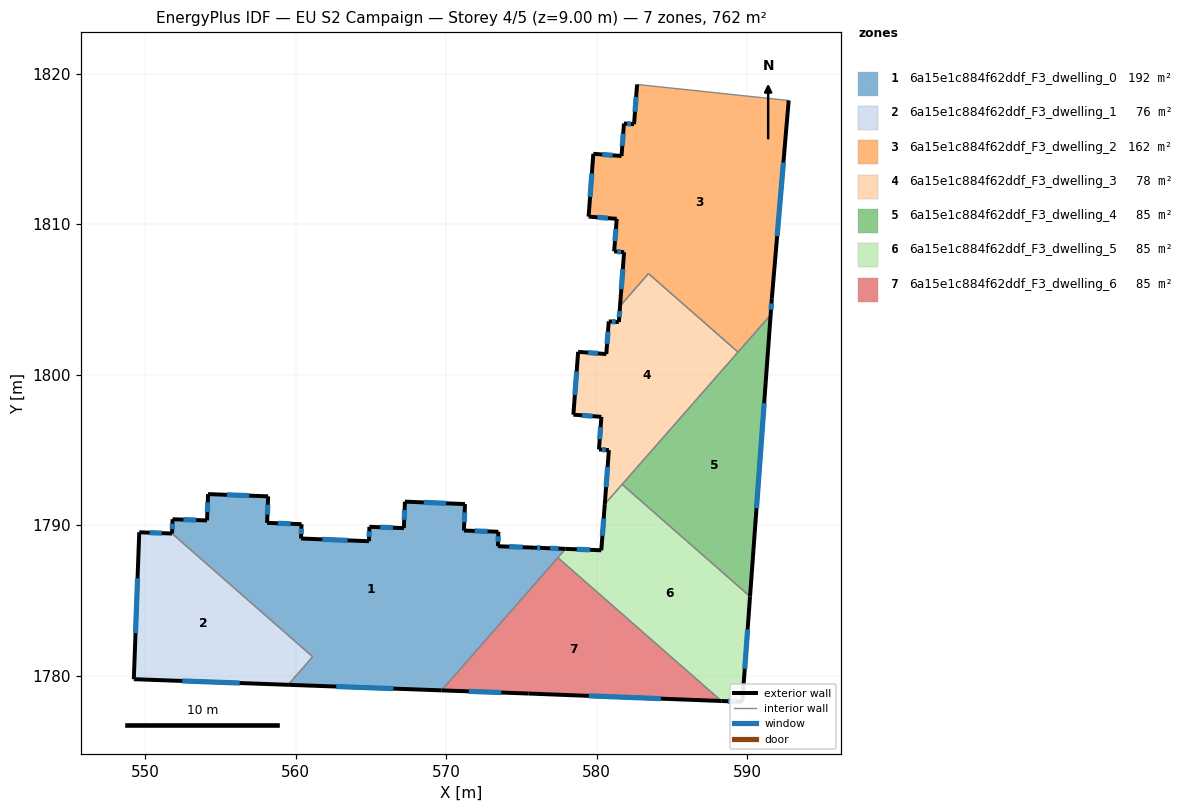
=== STOREY PLAN SPEC (per zone: floor XY polygon, exterior-wall plan segments, windows/doors) ===
zone 1: 6a15e1c884f62ddf_F3_dwelling_0  (192.2 m²)
  floor: (577.94, 1788.42) (569.70, 1779.02) (559.50, 1779.39) (561.13, 1781.25) (551.78, 1789.45) (551.81, 1790.39) (554.10, 1790.32) (554.18, 1792.07) (558.17, 1791.92) (558.10, 1790.16) (560.39, 1790.06) (560.35, 1789.11) (564.87, 1788.93) (564.90, 1789.89) (567.19, 1789.80) (567.26, 1791.56) (571.25, 1791.40) (571.19, 1789.64) (573.48, 1789.56) (573.44, 1788.60) (575.85, 1788.51) (576.44, 1788.48)
  exterior wall: (558.10, 1790.16) – (558.17, 1791.92)  [1.8 m]
    window: (558.12, 1790.71) – (558.15, 1791.36)  [0.7 m²]
  exterior wall: (560.39, 1790.06) – (558.10, 1790.16)  [2.3 m]
    window: (559.67, 1790.09) – (558.82, 1790.13)  [1.0 m²]
  exterior wall: (560.35, 1789.11) – (560.39, 1790.06)  [1.0 m]
    window: (560.37, 1789.41) – (560.38, 1789.77)  [0.4 m²]
  exterior wall: (564.87, 1788.93) – (560.35, 1789.11)  [4.5 m]
    window: (563.45, 1788.99) – (561.77, 1789.06)  [1.9 m²]
  exterior wall: (564.90, 1789.89) – (564.87, 1788.93)  [1.0 m]
    window: (564.89, 1789.59) – (564.88, 1789.23)  [0.4 m²]
  exterior wall: (567.19, 1789.80) – (564.90, 1789.89)  [2.3 m]
    window: (566.47, 1789.83) – (565.62, 1789.86)  [1.0 m²]
  exterior wall: (567.26, 1791.56) – (567.19, 1789.80)  [1.8 m]
    window: (567.24, 1791.01) – (567.21, 1790.36)  [0.7 m²]
  exterior wall: (571.25, 1791.40) – (567.26, 1791.56)  [4.0 m]
    window: (570.00, 1791.45) – (568.51, 1791.51)  [1.7 m²]
  exterior wall: (571.19, 1789.64) – (571.25, 1791.40)  [1.8 m]
    window: (571.21, 1790.19) – (571.23, 1790.85)  [0.7 m²]
  exterior wall: (573.48, 1789.56) – (571.19, 1789.64)  [2.3 m]
    window: (572.76, 1789.59) – (571.90, 1789.62)  [1.0 m²]
  exterior wall: (573.44, 1788.60) – (573.48, 1789.56)  [1.0 m]
    window: (573.45, 1788.90) – (573.47, 1789.26)  [0.4 m²]
  exterior wall: (575.85, 1788.51) – (573.44, 1788.60)  [2.4 m]
    window: (575.10, 1788.54) – (574.20, 1788.57)  [1.0 m²]
  exterior wall: (576.44, 1788.48) – (575.85, 1788.51)  [0.6 m]
    window: (576.26, 1788.49) – (576.04, 1788.50)  [0.2 m²]
  exterior wall: (577.94, 1788.42) – (576.44, 1788.48)  [1.5 m]
    window: (577.47, 1788.44) – (576.91, 1788.47)  [0.6 m²]
  exterior wall: (559.50, 1779.39) – (569.70, 1779.02)  [10.2 m]
    window: (562.70, 1779.27) – (566.50, 1779.13)  [4.3 m²]
  exterior wall: (551.81, 1790.39) – (551.78, 1789.45)  [1.0 m]
    window: (551.80, 1790.10) – (551.79, 1789.74)  [0.4 m²]
  exterior wall: (554.10, 1790.32) – (551.81, 1790.39)  [2.3 m]
    window: (553.39, 1790.34) – (552.53, 1790.37)  [1.0 m²]
  exterior wall: (554.18, 1792.07) – (554.10, 1790.32)  [1.8 m]
    window: (554.15, 1791.52) – (554.13, 1790.86)  [0.7 m²]
  exterior wall: (558.17, 1791.92) – (554.18, 1792.07)  [4.0 m]
    window: (556.92, 1791.96) – (555.43, 1792.02)  [1.7 m²]
  interior walls: 4
zone 2: 6a15e1c884f62ddf_F3_dwelling_1  (76.2 m²)
  floor: (561.13, 1781.25) (559.50, 1779.39) (549.24, 1779.76) (549.60, 1789.53) (551.78, 1789.45)
  exterior wall: (549.24, 1779.76) – (559.50, 1779.39)  [10.3 m]
    window: (552.45, 1779.65) – (556.28, 1779.51)  [4.3 m²]
  exterior wall: (549.60, 1789.53) – (549.24, 1779.76)  [9.8 m]
    window: (549.49, 1786.47) – (549.35, 1782.82)  [4.1 m²]
  exterior wall: (551.78, 1789.45) – (549.60, 1789.53)  [2.2 m]
    window: (551.10, 1789.47) – (550.28, 1789.50)  [0.9 m²]
  interior walls: 2
zone 3: 6a15e1c884f62ddf_F3_dwelling_2  (161.7 m²)
  floor: (592.77, 1818.24) (591.65, 1805.08) (591.57, 1803.98) (589.41, 1801.51) (583.45, 1806.72) (581.56, 1804.57) (581.83, 1808.14) (581.17, 1808.20) (581.34, 1810.37) (579.47, 1810.51) (579.79, 1814.69) (581.66, 1814.54) (581.82, 1816.70) (582.49, 1816.66) (582.70, 1819.30) (592.73, 1818.24)
  exterior wall: (591.65, 1805.08) – (592.77, 1818.24)  [13.2 m]
    window: (592.01, 1809.21) – (592.42, 1814.11)  [5.5 m²]
  exterior wall: (591.57, 1803.98) – (591.65, 1805.08)  [1.1 m]
    window: (591.60, 1804.33) – (591.63, 1804.74)  [0.5 m²]
  exterior wall: (581.83, 1808.14) – (581.56, 1804.57)  [3.6 m]
    window: (581.75, 1807.02) – (581.65, 1805.69)  [1.5 m²]
  exterior wall: (581.17, 1808.20) – (581.83, 1808.14)  [0.7 m]
    window: (581.38, 1808.18) – (581.62, 1808.16)  [0.3 m²]
  exterior wall: (581.34, 1810.37) – (581.17, 1808.20)  [2.2 m]
    window: (581.29, 1809.69) – (581.22, 1808.88)  [0.9 m²]
  exterior wall: (579.47, 1810.51) – (581.34, 1810.37)  [1.9 m]
    window: (580.06, 1810.47) – (580.76, 1810.41)  [0.8 m²]
  exterior wall: (579.79, 1814.69) – (579.47, 1810.51)  [4.2 m]
    window: (579.69, 1813.38) – (579.57, 1811.82)  [1.7 m²]
  exterior wall: (581.66, 1814.54) – (579.79, 1814.69)  [1.9 m]
    window: (581.07, 1814.59) – (580.37, 1814.64)  [0.8 m²]
  exterior wall: (581.82, 1816.70) – (581.66, 1814.54)  [2.2 m]
    window: (581.77, 1816.03) – (581.71, 1815.22)  [0.9 m²]
  exterior wall: (582.49, 1816.66) – (581.82, 1816.70)  [0.7 m]
    window: (582.28, 1816.67) – (582.03, 1816.69)  [0.3 m²]
  exterior wall: (582.70, 1819.30) – (582.49, 1816.66)  [2.7 m]
    window: (582.63, 1818.47) – (582.56, 1817.48)  [1.1 m²]
  interior walls: 5
zone 4: 6a15e1c884f62ddf_F3_dwelling_3  (78.1 m²)
  floor: (589.41, 1801.51) (580.55, 1791.40) (580.82, 1794.99) (580.16, 1795.04) (580.32, 1797.20) (578.46, 1797.35) (578.78, 1801.52) (578.89, 1801.51) (580.65, 1801.38) (580.81, 1803.55) (581.48, 1803.50) (581.56, 1804.57) (583.45, 1806.72)
  exterior wall: (581.48, 1803.50) – (580.81, 1803.55)  [0.7 m]
    window: (581.27, 1803.52) – (581.02, 1803.53)  [0.3 m²]
  exterior wall: (581.56, 1804.57) – (581.48, 1803.50)  [1.1 m]
    window: (581.54, 1804.23) – (581.51, 1803.83)  [0.4 m²]
  exterior wall: (580.82, 1794.99) – (580.55, 1791.40)  [3.6 m]
    window: (580.73, 1793.86) – (580.63, 1792.52)  [1.5 m²]
  exterior wall: (580.16, 1795.04) – (580.82, 1794.99)  [0.7 m]
    window: (580.37, 1795.02) – (580.61, 1795.00)  [0.3 m²]
  exterior wall: (580.32, 1797.20) – (580.16, 1795.04)  [2.2 m]
    window: (580.27, 1796.52) – (580.21, 1795.72)  [0.9 m²]
  exterior wall: (578.46, 1797.35) – (580.32, 1797.20)  [1.9 m]
    window: (579.04, 1797.30) – (579.74, 1797.25)  [0.8 m²]
  exterior wall: (578.78, 1801.52) – (578.46, 1797.35)  [4.2 m]
    window: (578.68, 1800.21) – (578.56, 1798.66)  [1.7 m²]
  exterior wall: (578.89, 1801.51) – (578.78, 1801.52)  [0.1 m]
  exterior wall: (580.65, 1801.38) – (578.89, 1801.51)  [1.8 m]
    window: (580.10, 1801.42) – (579.44, 1801.47)  [0.7 m²]
  exterior wall: (580.81, 1803.55) – (580.65, 1801.38)  [2.2 m]
    window: (580.76, 1802.87) – (580.70, 1802.06)  [0.9 m²]
  interior walls: 4
zone 5: 6a15e1c884f62ddf_F3_dwelling_4  (84.7 m²)
  floor: (591.57, 1803.98) (590.20, 1785.26) (581.70, 1792.71)
  exterior wall: (590.20, 1785.26) – (591.57, 1803.98)  [18.8 m]
    window: (590.63, 1791.13) – (591.14, 1798.11)  [7.8 m²]
  interior walls: 3
zone 6: 6a15e1c884f62ddf_F3_dwelling_5  (84.7 m²)
  floor: (590.20, 1785.26) (589.69, 1778.26) (588.30, 1778.31) (577.43, 1787.84) (577.94, 1788.42) (580.32, 1788.33) (580.55, 1791.40) (581.70, 1792.71)
  exterior wall: (589.69, 1778.26) – (590.20, 1785.26)  [7.0 m]
    window: (589.85, 1780.45) – (590.04, 1783.07)  [2.9 m²]
  exterior wall: (588.30, 1778.31) – (589.69, 1778.26)  [1.4 m]
    window: (588.74, 1778.30) – (589.26, 1778.27)  [0.6 m²]
  exterior wall: (580.32, 1788.33) – (577.94, 1788.42)  [2.4 m]
    window: (579.57, 1788.36) – (578.69, 1788.40)  [1.0 m²]
  exterior wall: (580.55, 1791.40) – (580.32, 1788.33)  [3.1 m]
    window: (580.48, 1790.44) – (580.39, 1789.29)  [1.3 m²]
  interior walls: 4
zone 7: 6a15e1c884f62ddf_F3_dwelling_6  (84.7 m²)
  floor: (588.30, 1778.31) (575.47, 1778.81) (569.70, 1779.02) (577.43, 1787.84)
  exterior wall: (575.47, 1778.81) – (588.30, 1778.31)  [12.8 m]
    window: (579.49, 1778.65) – (584.28, 1778.47)  [5.4 m²]
  exterior wall: (569.70, 1779.02) – (575.47, 1778.81)  [5.8 m]
    window: (571.51, 1778.95) – (573.66, 1778.87)  [2.4 m²]
  interior walls: 2

=== DERIVED (storey summary) ===
Building: EU S2 Campaign
Storey: 4 of 5  (floor level z = 9.00 m)
Storey gross floor area: 762.3 m²
Zones on this storey: 7
  - 6a15e1c884f62ddf_F3_dwelling_0: floor 192.2 m²; exterior wall 47.3 m (141.8 m²); 19 window(s) 19.7 m²; WWR 13.9%
  - 6a15e1c884f62ddf_F3_dwelling_1: floor 76.2 m²; exterior wall 22.2 m (66.7 m²); 3 window(s) 9.3 m²; WWR 13.9%
  - 6a15e1c884f62ddf_F3_dwelling_2: floor 161.7 m²; exterior wall 34.2 m (102.5 m²); 11 window(s) 14.3 m²; WWR 13.9%
  - 6a15e1c884f62ddf_F3_dwelling_3: floor 78.1 m²; exterior wall 18.3 m (54.9 m²); 9 window(s) 7.6 m²; WWR 13.8%
  - 6a15e1c884f62ddf_F3_dwelling_4: floor 84.7 m²; exterior wall 18.8 m (56.3 m²); 1 window(s) 7.8 m²; WWR 13.9%
  - 6a15e1c884f62ddf_F3_dwelling_5: floor 84.7 m²; exterior wall 13.9 m (41.6 m²); 4 window(s) 5.8 m²; WWR 13.9%
  - 6a15e1c884f62ddf_F3_dwelling_6: floor 84.7 m²; exterior wall 18.6 m (55.8 m²); 2 window(s) 7.8 m²; WWR 13.9%
Zone adjacency (shared interzone walls):
  - 6a15e1c884f62ddf_F3_dwelling_0 ↔ 6a15e1c884f62ddf_F3_dwelling_1
  - 6a15e1c884f62ddf_F3_dwelling_0 ↔ 6a15e1c884f62ddf_F3_dwelling_5
  - 6a15e1c884f62ddf_F3_dwelling_0 ↔ 6a15e1c884f62ddf_F3_dwelling_6
  - 6a15e1c884f62ddf_F3_dwelling_2 ↔ 6a15e1c884f62ddf_F3_dwelling_3
  - 6a15e1c884f62ddf_F3_dwelling_2 ↔ 6a15e1c884f62ddf_F3_dwelling_4
  - 6a15e1c884f62ddf_F3_dwelling_3 ↔ 6a15e1c884f62ddf_F3_dwelling_4
  - 6a15e1c884f62ddf_F3_dwelling_3 ↔ 6a15e1c884f62ddf_F3_dwelling_5
  - 6a15e1c884f62ddf_F3_dwelling_4 ↔ 6a15e1c884f62ddf_F3_dwelling_5
  - 6a15e1c884f62ddf_F3_dwelling_5 ↔ 6a15e1c884f62ddf_F3_dwelling_6